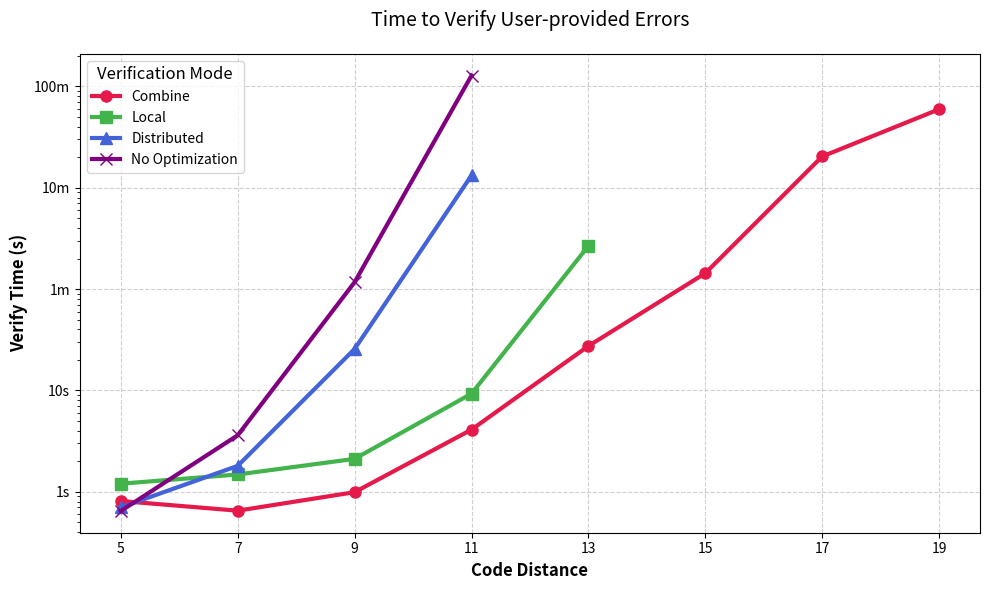

Here is the Python script that generated this plot:
import matplotlib.pyplot as plt
import numpy as np
from scipy.optimize import curve_fit
from mpl_toolkits.axes_grid1.inset_locator import inset_axes, mark_inset

# # Data
# ### Data I: testing using err conditions ###
### Data I: testing using err conditions ###
# code_distance = [5, 7, 9, 11, 15, 19, 23, 27, 31, 35, 45, 51, 55]  # X-axis values
# verification_time = [1.185, 2.096, 5.605, 11.210, 45.996, 132.587, 362.086, 740.03, 1621.76, 3868.49, 14184.05, 33467.36, 49102.39]  # Y-axis values
# generation_time = [0.137, 0.411, 1.049,2.337, 8.6077,25.087,61.502, 132.96, 263.72, 493.361, 1922.99, 3832.43, 5855.62]

# ### Data II: testing using surface code ### 
# # code_distance = [5, 7, 9, 11, 15, 19, 23, 27, 31, 35]
# # generation_time = [0.159, 0.473, 1.977, 3.037, 10.857, 31.863, 76.491, 165.436, 327.126, 592.042]
# testopt_time = [1.978, 2.976, 12.187, 36.402, 97.913, 217.215, 657.429, 1914.706, 5108.013, 19346.465]
# testopt_time = [1.978, 2.976, 12.187, 36.402, 97.913, 217.215, 657.429, 1914.706, 19346.465]
### Data II: testing using surface code ### 
# code_distance = [5, 7, 9, 11, 15, 19, 23, 27, 31, 35]
# generation_time = [0.159, 0.473, 1.977, 3.037, 10.857, 31.863, 76.491, 165.436, 327.126, 592.042]
# verification_time = [1.978, 2.976, 12.187, 36.402, 97.913, 217.215, 657.429, 1914.706, 5108.013, 19346.465]


### Data III: test user-defined error conditions ###
code_distance_user = [5,7,9,11,13, 15, 17, 19]
# gen_time_combine = [0.13,0.44,1.20, 2.89, 6.71, 17.95, 35.85, 70.24]
verify_time_combine = [0.81, 0.65, 0.99, 4.10, 27.42, 143.38, 2035.27, 5947.71]
# tot_time_combine = [0.95,1.09,2.20, 7.01, 34.20, 156.59, 2071.12, 6020.08]


# gen_time_local = [0.23, 0.71, 1.94, 3.5, 7.20, 17.00]
verify_time_local = [1.20, 1.48, 2.11, 9.29, 266.86, ]

# gen_time_dis = [0.13, 0.45, 1.32, 4.15]
verify_time_dis = [0.70, 1.80, 25.63, 1323.85]

verify_time_no = [0.646, 3.607, 117.0, 12799]


plt.figure(figsize=(10, 6), dpi=100)

# 绘制四条曲线
plt.plot(code_distance_user[:len(verify_time_combine)], verify_time_combine, 
         color='#e6194b', marker='o', linestyle='-', linewidth=3, 
         markersize=8, label='Combine')

plt.plot(code_distance_user[:len(verify_time_local)], verify_time_local,
         color='#42b44b', marker='s', linestyle='-', linewidth=3,
         markersize=8, label='Local')

plt.plot(code_distance_user[:len(verify_time_dis)], verify_time_dis,
         color='#4363d8', marker='^', linestyle='-', linewidth=3,
         markersize=8, label='Distributed')

plt.plot(code_distance_user[:len(verify_time_no)], verify_time_no,
         color='#800080', marker='x', linestyle='-', linewidth=3,
         markersize=8, label='No Optimization')

# 配置坐标轴
plt.xlabel('Code Distance', fontsize=12, fontweight='bold')
plt.ylabel('Verify Time (s)', fontsize=12, fontweight='bold')
plt.title('Time to Verify User-provided Errors', fontsize=14, pad=20)

# 添加辅助元素
plt.grid(True, linestyle='--', alpha=0.6)
plt.legend(title='Verification Mode', title_fontsize=12, fontsize=10)
plt.yscale('log')  # 自动对数坐标显示大范围数据

# 优化刻度显示
plt.xticks(code_distance_user)
plt.yticks([1, 10, 100, 1000, 10000], 
           ['1s', '10s', '1m', '10m', '100m'])

# 显示图表
plt.tight_layout()
plt.show()

# generation_time = [2.98, 5.95, 17.79, 32.47, 70.24]
# verify_time = [0.44, 1.23, 3.35, 16.99, 189.14, 1717.46, 5947.71]
# total_time = [0.68, 1.57, 6.34, 22.96, 207.33, 1750.40, 6020.081]
# smt_time = np.array(verification_time) - np.array(generation_time)
# log_verification_time = np.log(verification_time)
# # Define a model function for fitting (e.g., a * sqrt(x) + b)
# def sqrt_model(x, a, b):
#     return a * np.sqrt(x) + b
# # def linear_model(x, a, b):
# #     return a * x + b
# # Perform the curve fitting
# params, covariance = curve_fit(sqrt_model, code_distance, log_verification_time)

# # Extract fitted parameters
# a, b = params
# print(covariance)
# # print(a)
# # Generate points for plotting the fit
# x_fit = np.linspace(min(code_distance), max(code_distance), 100)
# y_fit = sqrt_model(x_fit, a, b)
# plt.figure(figsize=(8, 5))
# plt.scatter(code_distance, log_verification_time, label='Log of Verification Time', color='red')
# plt.plot(x_fit, y_fit, label=f'Fit: $y = {a:.2f} \sqrt{{x}} - {-b:.2f}$', color='blue')
# plt.xlabel('Code Distance')
# plt.ylabel('Log(Verification Time)')
# plt.title('Log(Verification Time) vs Code Distance')
# plt.legend()
# plt.grid(True)
# plt.show()

# # Create the plot
# plt.figure(figsize=(10, 6))
# plt.plot(code_distance, verification_time, marker='o', linestyle='-', color='b')
# plt.plot(code_distance, generation_time, marker = '*', linestyle='-', color='#A52A2A' )
# # Set the scale to logarithmic for better visualization
# # plt.yscale('log')

# # Add labels and title
# plt.xlabel('Code Distance', fontsize = 16)
# plt.ylabel('Time (s)', fontsize = 16)
# plt.title('Testing Time vs AST Generation Time', fontsize = 20)
# plt.grid(which='both', linestyle='--', linewidth=1)
# plt.xticks(code_distance)  # Set x-ticks to code distances
# plt.yticks([1, 10, 100, 1000, 10000], ['1s', '10s', '100s', '1000s', '10000s'])  # Custom y-ticks for readability


# for i, txt in enumerate(verification_time):
#     if i >= 8:
#         plt.annotate(f'{txt}', 
#                 (code_distance[i],verification_time[i]), 
#                  textcoords="offset points", 
#                  xytext=(0,10), 
#                  ha='center', 
#                  fontsize=13)
# for i, txt in enumerate(generation_time):
#     if i >= 8: 
#         plt.annotate(f'{txt}', 
#                 (code_distance[i],generation_time[i]), 
#                  textcoords="offset points", 
#                  xytext=(0,10), 
#                  ha='center', 
#                  fontsize=13)

# # Create main plot
# fig, ax = plt.subplots(figsize=(10, 6))
# ax.plot(code_distance, verification_time, marker='o', label='Testing Time-Condition', color='b')
# ax.plot(code_distance[:10], testopt_time, marker = 'o', label = 'Testing Time-Opt', color = 'g')
# ax.plot(code_distance, generation_time, marker='s', label='VC Generation Time', color='#A52A2A')
# ax.set_xlabel('Code Distance', fontsize = 13)
# ax.set_ylabel('Time (s)', fontsize = 13)
# ax.set_title('Code Distance vs Test Time', fontsize = 16)
# ax.legend()
# ax.grid(True)
# ax.set_yscale('log')
# Create inset plot
# axins = inset_axes(ax, width="30%", height="30%", loc='upper left', borderpad=7)
# axins.plot(code_distance[:7], verification_time[:7], marker='o', color='b')  # First 7 points
# axins.plot(code_distance[:7], generation_time[:7], marker='s', color='#A52A2A')  # First 7 points
# axins.plot(code_distance[:7], testopt_time[:7], marker='o', color='g')  # First 7 points

# # Set limits for the inset
# axins.set_xlim(min(code_distance[:7]), max(code_distance[:7]))
# axins.set_ylim(min(min(verification_time[:7]), min(generation_time[:7])) - 1, 
#                max(max(testopt_time[:7]), max(generation_time[:7])) + 1)

# for x, y in zip(code_distance[4:7], verification_time[4:7]):
#     axins.annotate(f"{y:.2f}", (x, y), textcoords="offset points", xytext=(0, 5), ha='center', fontsize=9, color='b')

# for x, y in zip(code_distance[4:7], generation_time[4:7]):
#     axins.annotate(f"{y:.2f}", (x, y), textcoords="offset points", xytext=(0, -10), ha='center', fontsize=9, color='#A52A2A')

# for x, y in zip(code_distance[7:], verification_time[7:]):
#     ax.annotate(f"{y:.2f}", (x, y), textcoords="offset points", xytext=(0, -15), ha='center', fontsize=11, color='b')

# for x, y in zip(code_distance[9:], generation_time[9:]):
#     ax.annotate(f"{y:.2f}", (x, y), textcoords="offset points", xytext=(0, -15), ha='center', fontsize=11, color='#A52A2A')

# for x, y in zip(code_distance[7:10], testopt_time[7:10]):
#     ax.annotate(f"{y:.2f}", (x, y), textcoords="offset points", xytext=(0, 10), ha='center', fontsize=11, color='g')
# Optionally remove tick labels for clarity
# axins.set_xticks(code_distance[:7])
# axins.set_yticks(np.linspace(min(axins.get_ylim()), max(axins.get_ylim()), num=5))
# axins.set_xticklabels(code_distance[:7], rotation=45)  # Optional: Rotate x-axis labels
# axins.set_yticklabels(["{:.1f}".format(i) for i in np.linspace(min(axins.get_ylim()), max(axins.get_ylim()), num=5)])

# # Connect the main plot and inset
# mark_inset(ax, axins, loc1=2, loc2=4, fc="none", ec="0.5")

# Display the plot
# plt.savefig('Figures/Test_gen_time_surface_code_55.svg')
# plt.show()


##### Verify decoding correctness #####
# code_distance = [3, 5, 7, 9, 11]  # X-axis values
# sequential_time = [0.325, 2.064, 629.3]
# parallel_time = [0.625, 0.646, 3.607, 117.0, 12799]  # Y-axis values

# # Create the plot
# plt.figure(figsize=(10, 6))
# plt.plot(code_distance[:3], sequential_time, marker='o', linestyle='-', linewidth = 3, color='r', label='Sequential')
# plt.plot(code_distance, parallel_time, marker='o', linestyle='-', linewidth = 3, color='g', label = 'Parallel')
# plt.legend()
# # Set the scale to logarithmic for better visualization
# plt.yscale('log')

# # Add labels and title
# plt.xlabel('Code Distance', fontsize = 20)
# plt.ylabel('Verification Time (s)', fontsize = 20)
# plt.title('Verification Time vs Code Distance', fontsize = 25)
# plt.grid(which='both', linestyle='--', linewidth=1)
# plt.xticks(code_distance)  # Set x-ticks to code distances
# plt.yticks([1, 10, 100, 1000, 10000], ['1s', '10s', '100s', '1000s', '10000s'])  # Custom y-ticks for readability

# for i, txt in enumerate(sequential_time):
#     plt.annotate(f'{txt}', 
#                 (code_distance[i],sequential_time[i]), 
#                  textcoords="offset points", 
#                  xytext=(0,10), 
#                  ha='center', 
#                  fontsize=15)
# for i, txt in enumerate(parallel_time):
#     plt.annotate(f'{txt}', 
#                 (code_distance[i],parallel_time[i]), 
#                  textcoords="offset points", 
#                  xytext=(0,10), 
#                  ha='center', 
#                  fontsize=15)

# # Show the plot
# # plt.show()
# plt.savefig('Figures/verify_time_surface_code_11.svg')



##### Log for testing-opt.py #####

# code_distance = [5, 7, 9, 11, 15, 19, 23, 27, 31, 35]
# gen_time = [0.159, 0.473, 1.977, 3.037, 10.857, 31.863, 76.491, 165.436, 327.126, 592.042]
# tol_time = [1.978, 2.976, 12.187, 36.402, 97.913, 217.215, 657.429, 1914.706, 5108.013, 19346.465]



##### Log for detect-only task #####

# code_distance = [5, 7, 9, 11, 13, 17, 21, 23, 25]
# gen_time = [0.44, 0.84, 1.62, 2.88, 5.13, 15.48, 35.13, 53.26, 80.80]
# time_x = [0.493, 0.511, 0.657, 0.915, 1.93, 43.66, 1106.89, 808.60, 6087.17]
# time_z = [0.533, 0.527, 0.678, 0.974, 1.02, 9.51, 22.55, 40.00, 64.66]
# verify_time = [1.003, 1.407, 2.28, 4.06, 12.61, 101.98, 3218.04, 14380.55]
# detect_time = [round(x + z, 3) for x, z in zip(time_x, time_z)]
# total_task = [20, 66, 238, 852, 3460, 67600, 1436494, 384560, 1338440]

# plt.rcParams['font.family'] = 'Arial'
# # Create the plot
# fig, axs = plt.subplots(1, 2, figsize = (20, 7), sharex = True)
# axs[0].set_yscale('log')

# axs[0].plot(code_distance, gen_time, marker = '*', linestyle='-', color='#c44e52', label = 'Condition generation time', linewidth = 3)
# axs[0].plot(code_distance, detect_time, marker= 'o', linestyle='-', color='#8172b2', label = 'Verify time for dt = d+1', linewidth = 3)
# axs[0].plot(code_distance[:8], verify_time, marker = 'o', linestyle='-', color='#ff6347', label = 'Verify time for dt = d', linewidth = 3)
# # axs[0].plot(code_distance, time_x, marker='o', linestyle='-', color='#4c72b0', label = 'detect Z error', linewidth = 3)
# # axs[0].plot(code_distance, time_z, marker='o', linestyle='-', color='#55a868', label = 'detect X error', linewidth = 3)
# axs[0].set_xlabel('Code Distance', fontsize = 20)
# axs[0].set_ylabel('Time (s)', fontsize = 20)
# axs[0].set_title('Verify vs Condition Generation Time', fontsize = 25)  
# axs[0].legend()
# axs[0].grid(True)
# # axs[1].set_ylabel('Time (s)', fontsize = 16)
# axs[1].set_yscale('log')
# axs[1].plot(code_distance, time_x, marker='o', linestyle='-', color='#4c72b0', label = 'detect Z error', linewidth = 3)
# axs[1].plot(code_distance, time_z, marker='o', linestyle='-', color='#55a868', label = 'detect X error', linewidth = 3)
# axs[1].set_xlabel('Code Distance', fontsize = 20)

# axs[1].set_title('Time to detect logical X and Z errors', fontsize = 25)  
# axs[1].legend()
# axs[1].grid(True)

# # Create inset plot
# axins = inset_axes(axs[1], width="30%", height="30%", loc='upper left', borderpad=5)
# axins.plot(code_distance[:4], time_x[:4], marker='o', color='#4c72b0', linewidth = 3)  # First 4 points
# axins.plot(code_distance[:4], time_z[:4], marker='o', color='#55a868', linewidth = 3)  # First 4 points

# # Set limits for the inset
# axins.set_xlim(min(code_distance[:4]) - 1, max(code_distance[:4]) + 1)
# axins.set_ylim(min(min(detect_time[:4]), min(gen_time[:4])) - 0.1, 
#                max(max(detect_time[:4]), max(gen_time[:4])) - 1.8 )

# # Optionally remove tick labels for clarity
# axins.set_xticks(code_distance[:4])
# axins.set_yticks(np.linspace(min(axins.get_ylim()), max(axins.get_ylim()), num=5))
# axins.set_xticklabels(code_distance[:4], rotation=45)  # Optional: Rotate x-axis labels
# axins.set_yticklabels(["{:.1f}".format(i) for i in np.linspace(min(axins.get_ylim()), max(axins.get_ylim()), num=5)])

# # Connect the main plot and inset
# # mark_inset(axs[1], axins, loc1=3, loc2=4, fc="none", ec="0.5")
# for i, txt in enumerate(detect_time):
#     if i > 4:
#         axs[0].annotate(f'{txt}', 
#                 (code_distance[i],detect_time[i]), 
#                 textcoords="offset points", 
#                 xytext=(0,-20), 
#                 ha='center', 
#                 fontsize=14, color = '#8172b2')
# for i, txt in enumerate(verify_time):
#     loc = 8 if i <= 4 else 10
#     axs[0].annotate(f'{txt}',
#             (code_distance[i],verify_time[i]), 
#             textcoords="offset points", 
#             xytext=(0,loc), 
#             ha='center', 
#             fontsize=14, color = '#ff6347')
# for i, txt in enumerate(gen_time):
#     if i > 4:
#         axs[0].annotate(f'{txt}', 
#                 (code_distance[i],gen_time[i]), 
#                     textcoords="offset points", 
#                     xytext=(0,-15), 
#                     ha='center', 
#                     fontsize=14, color = '#c44e52')
# for i, txt in enumerate(time_x):
#     if i < 4:
#         axins.annotate(f'{txt}',
#                        (code_distance[i],time_x[i]), 
#                 textcoords="offset points", 
#                 xytext=(0,-10), 
#                 ha='center', 
#                 fontsize=11, color = '#4c72b0')
#     if i >= 4:
#         axs[1].annotate(f'{txt}', 
#                 (code_distance[i],time_x[i]), 
#                 textcoords="offset points", 
#                 xytext=(0,10), 
#                 ha='center', 
#                 fontsize=14, color = '#4c72b0')
# for i, txt in enumerate(time_z):
#     if i < 4:
#         axins.annotate(f'{txt}', 
#                 (code_distance[i],time_z[i]), 
#                 textcoords="offset points", 
#                 xytext=(0,10), 
#                 ha='center', 
#                 fontsize=11, color = '#55a868')
#     if i >= 4:
#         axs[1].annotate(f'{txt}', 
#                 (code_distance[i],time_z[i]), 
#                 textcoords="offset points", 
#                 xytext=(0,-20), 
#                 ha='center', 
#                 fontsize=14, color = '#55a868')
        
# plt.tight_layout()
# plt.savefig('Figures/Verification_time_detect.svg')
# plt.show()


